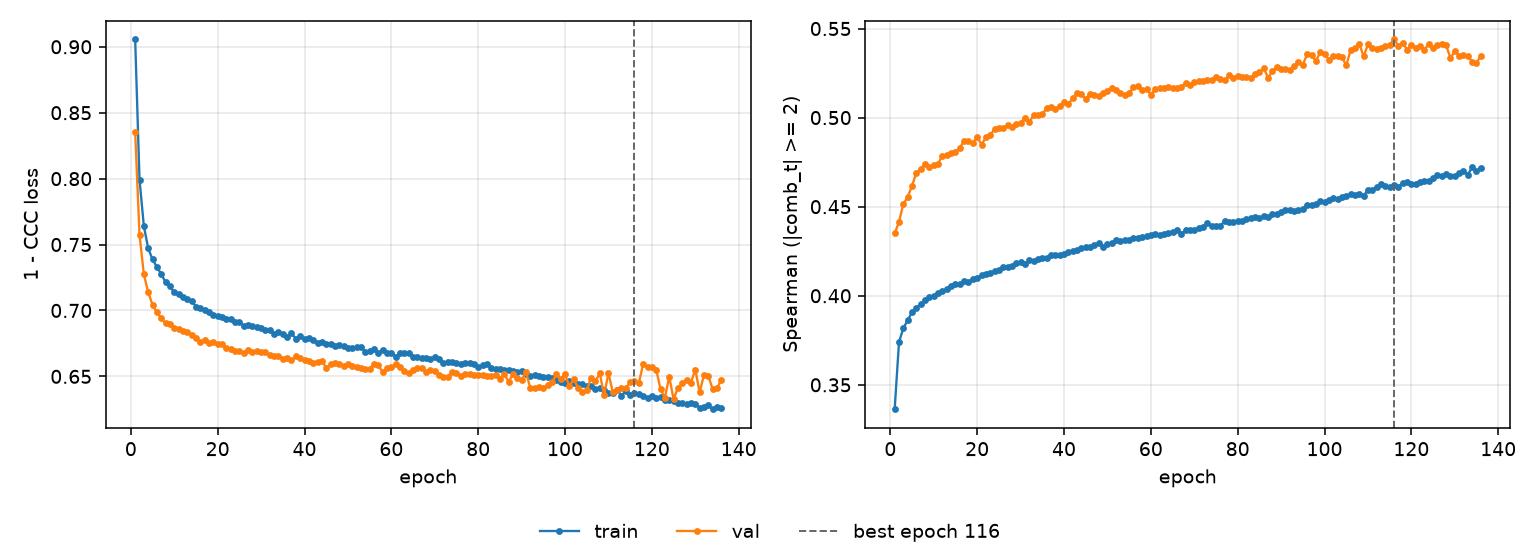

Data behind this chart, as committed beside it:
epoch, tr_loss, vl_loss, tr_sp, vl_sp, is_best
1, 0.9055, 0.8352, 0.3363, 0.435, False
2, 0.7993, 0.7575, 0.374, 0.4415, False
3, 0.764, 0.7274, 0.3818, 0.4515, False
4, 0.7471, 0.7138, 0.3863, 0.4554, False
5, 0.7388, 0.7043, 0.3908, 0.4618, False
6, 0.733, 0.6984, 0.3933, 0.4691, False
7, 0.7276, 0.6942, 0.3954, 0.4712, False
8, 0.7213, 0.6902, 0.3973, 0.4739, False
9, 0.7183, 0.6896, 0.3991, 0.4725, False
10, 0.7137, 0.6865, 0.3999, 0.4732, False
11, 0.7128, 0.6862, 0.4013, 0.4741, False
12, 0.7103, 0.6844, 0.4027, 0.4786, False
13, 0.7085, 0.6834, 0.4036, 0.479, False
14, 0.7071, 0.6814, 0.4052, 0.4803, False
15, 0.7029, 0.6789, 0.4069, 0.4805, False
16, 0.702, 0.6763, 0.4065, 0.4831, False
17, 0.7003, 0.6773, 0.4082, 0.4869, False
18, 0.699, 0.6751, 0.408, 0.487, False
19, 0.6967, 0.6757, 0.4093, 0.4856, False
20, 0.6959, 0.6746, 0.41, 0.4893, False
21, 0.6954, 0.6742, 0.4116, 0.4849, False
22, 0.6932, 0.6717, 0.412, 0.4889, False
23, 0.6935, 0.6704, 0.4127, 0.49, False
24, 0.6909, 0.6695, 0.414, 0.4938, False
25, 0.6914, 0.6693, 0.4146, 0.4942, False
26, 0.688, 0.6681, 0.4159, 0.4941, False
27, 0.6891, 0.6696, 0.4161, 0.4957, False
28, 0.6881, 0.6686, 0.4169, 0.4946, False
29, 0.6875, 0.6694, 0.4181, 0.4965, False
30, 0.6864, 0.6683, 0.419, 0.4968, False
31, 0.6848, 0.6682, 0.4178, 0.4999, False
32, 0.6852, 0.6662, 0.4199, 0.4977, False
33, 0.6824, 0.6652, 0.4196, 0.5012, False
34, 0.6839, 0.6656, 0.4205, 0.5016, False
35, 0.6824, 0.6635, 0.4211, 0.5018, False
36, 0.6802, 0.6641, 0.4212, 0.5053, False
37, 0.6825, 0.6622, 0.4229, 0.5061, False
38, 0.6786, 0.6652, 0.4228, 0.5048, False
39, 0.6804, 0.6639, 0.423, 0.5067, False
40, 0.678, 0.6625, 0.4237, 0.5088, False
41, 0.6794, 0.6613, 0.4246, 0.5076, False
42, 0.6773, 0.6605, 0.425, 0.5109, False
43, 0.6751, 0.6613, 0.4255, 0.5139, False
44, 0.6757, 0.6619, 0.427, 0.5131, False
45, 0.6744, 0.6563, 0.4274, 0.5105, False
46, 0.6748, 0.659, 0.4274, 0.5135, False
47, 0.6727, 0.6604, 0.4285, 0.5127, False
48, 0.6739, 0.6593, 0.4294, 0.5122, False
49, 0.6732, 0.6576, 0.4273, 0.5139, False
50, 0.6716, 0.6591, 0.4291, 0.5147, False
51, 0.6717, 0.6578, 0.4295, 0.5169, False
52, 0.6724, 0.6572, 0.4311, 0.5155, False
53, 0.6725, 0.6562, 0.4306, 0.5138, False
54, 0.6688, 0.6553, 0.431, 0.5125, False
55, 0.6694, 0.6558, 0.4314, 0.5138, False
56, 0.6707, 0.6596, 0.4325, 0.5169, False
57, 0.6679, 0.6583, 0.4322, 0.5177, False
58, 0.6702, 0.6534, 0.4329, 0.5158, False
59, 0.6678, 0.6562, 0.4338, 0.5161, False
60, 0.6679, 0.6572, 0.4343, 0.5129, False
... 76 more rows
